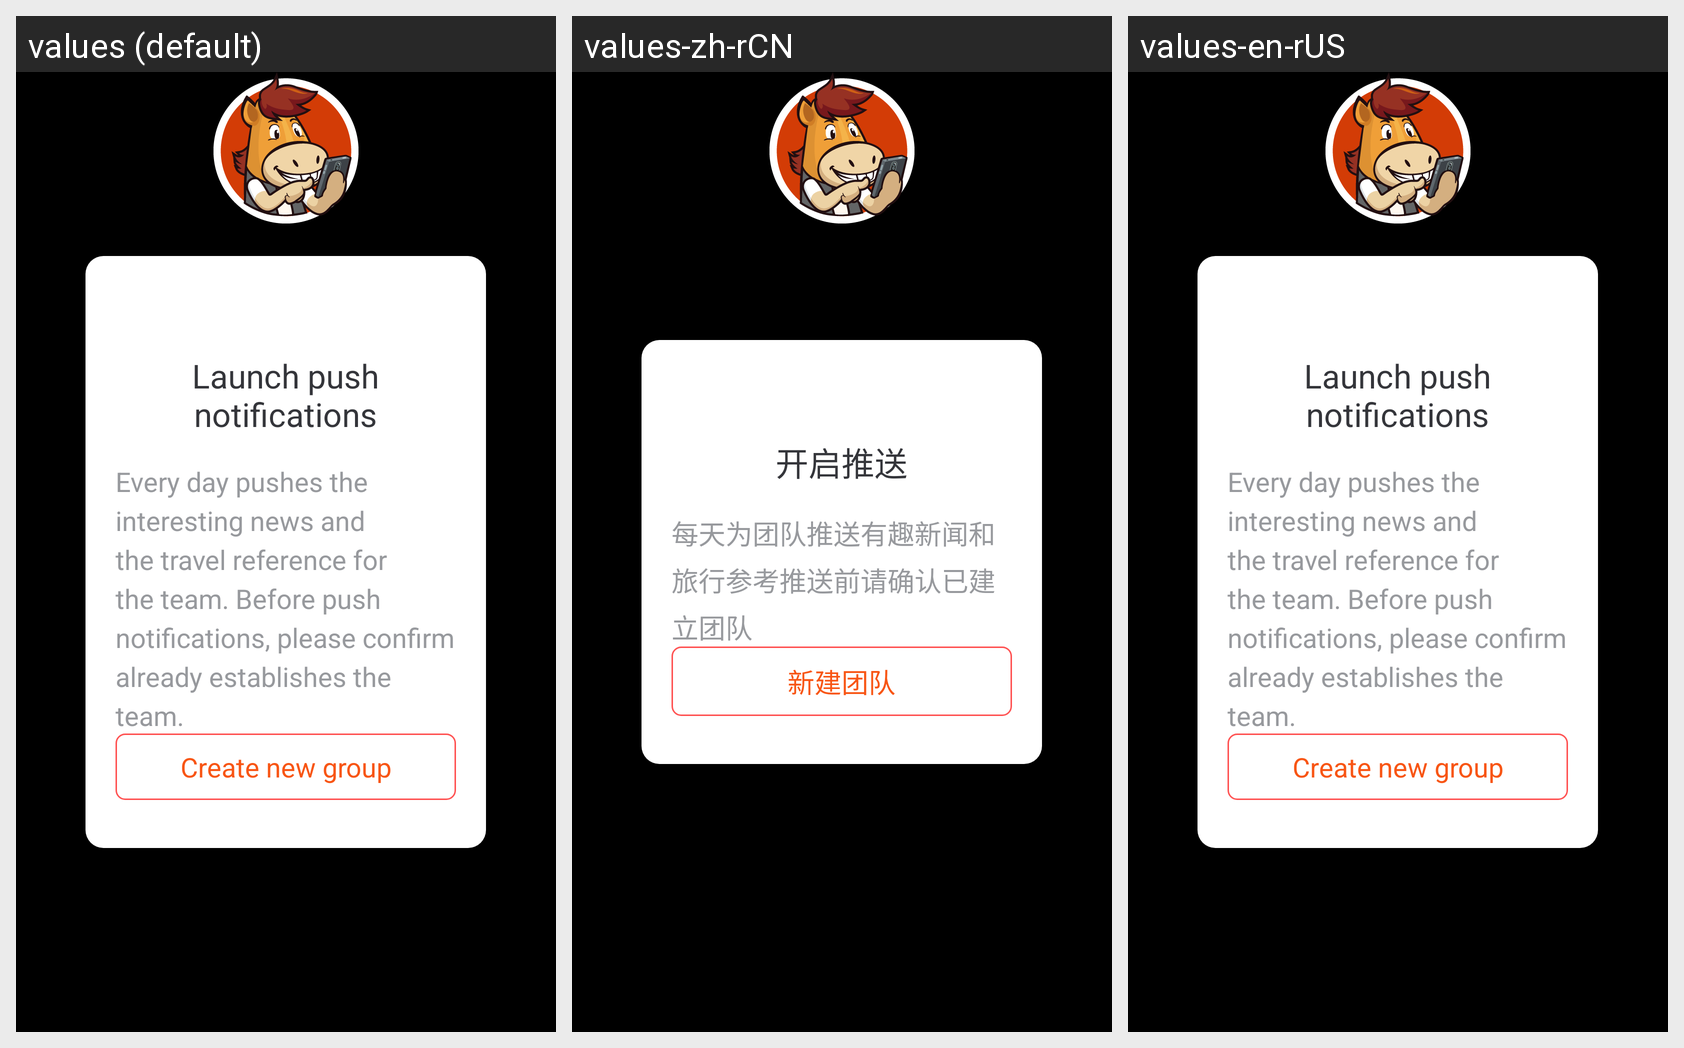

Locale-by-locale string values for the Android screen shown in this grid:
Android screen res/layout/dialog_msg_reminder.xml rendered under 3 locales, left to right: values (default), values-zh-rCN, values-en-rUS. Device: Nexus 5 (rendered at 1080×1920; each locale shown at half size, 540×960, under a caption strip naming it); theme android:Theme.NoTitleBar.
Strings drawn on this screen, with the default value and each locale's value (text and hints the layout hard-codes, and strings that could not be matched under every locale, appear in the picture but are not listed):

dialog_msg_title
  values: Launch push notifications
  values-zh-rCN: 开启推送
  values-en-rUS: Launch push notifications  [not translated; the default value is used]

dialog_msg_content
  values: Every day pushes the interesting news and the travel reference for the team. Before push notifications, please confirm already establishes the team.
  values-zh-rCN: 每天为团队推送有趣新闻和旅行参考推送前请确认已建立团队
  values-en-rUS: Every day pushes the interesting news and the travel reference for the team. Before push notifications, please confirm already establishes the team.  [not translated; the default value is used]

dialog_add_trou
  values: Create new group
  values-zh-rCN: 新建团队
  values-en-rUS: Create new group  [not translated; the default value is used]
